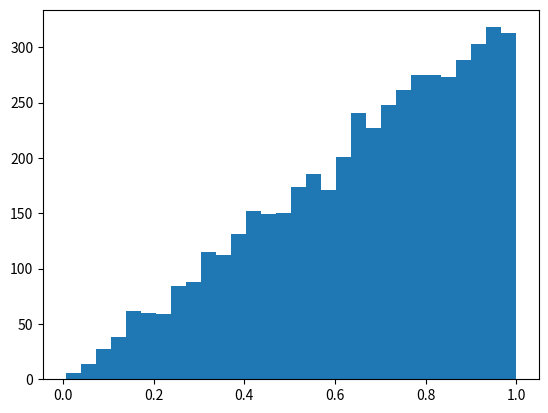

Reproduce this figure in Python.
import random
import matplotlib.pyplot as plt

data = []


num_points = 10000

for i in range(0, num_points):
  data.append(random.uniform(0,1))


def tournament(data_in):
  i_love_willoh = len(data_in)
  winners = []
  losers = []
  for i in range(0, i_love_willoh, 2):
    if(data_in[i] > data_in[i + 1]):
      winners.append(data_in[i])
      losers.append(data_in[i + 1])
    else:
      winners.append(data_in[i+1])
      losers.append(data_in[i])
  return winners, losers
      

#print(str(data))
winners, losers = tournament(data)
print(str(winners))


plt.hist(winners, bins=30)
plt.show()
